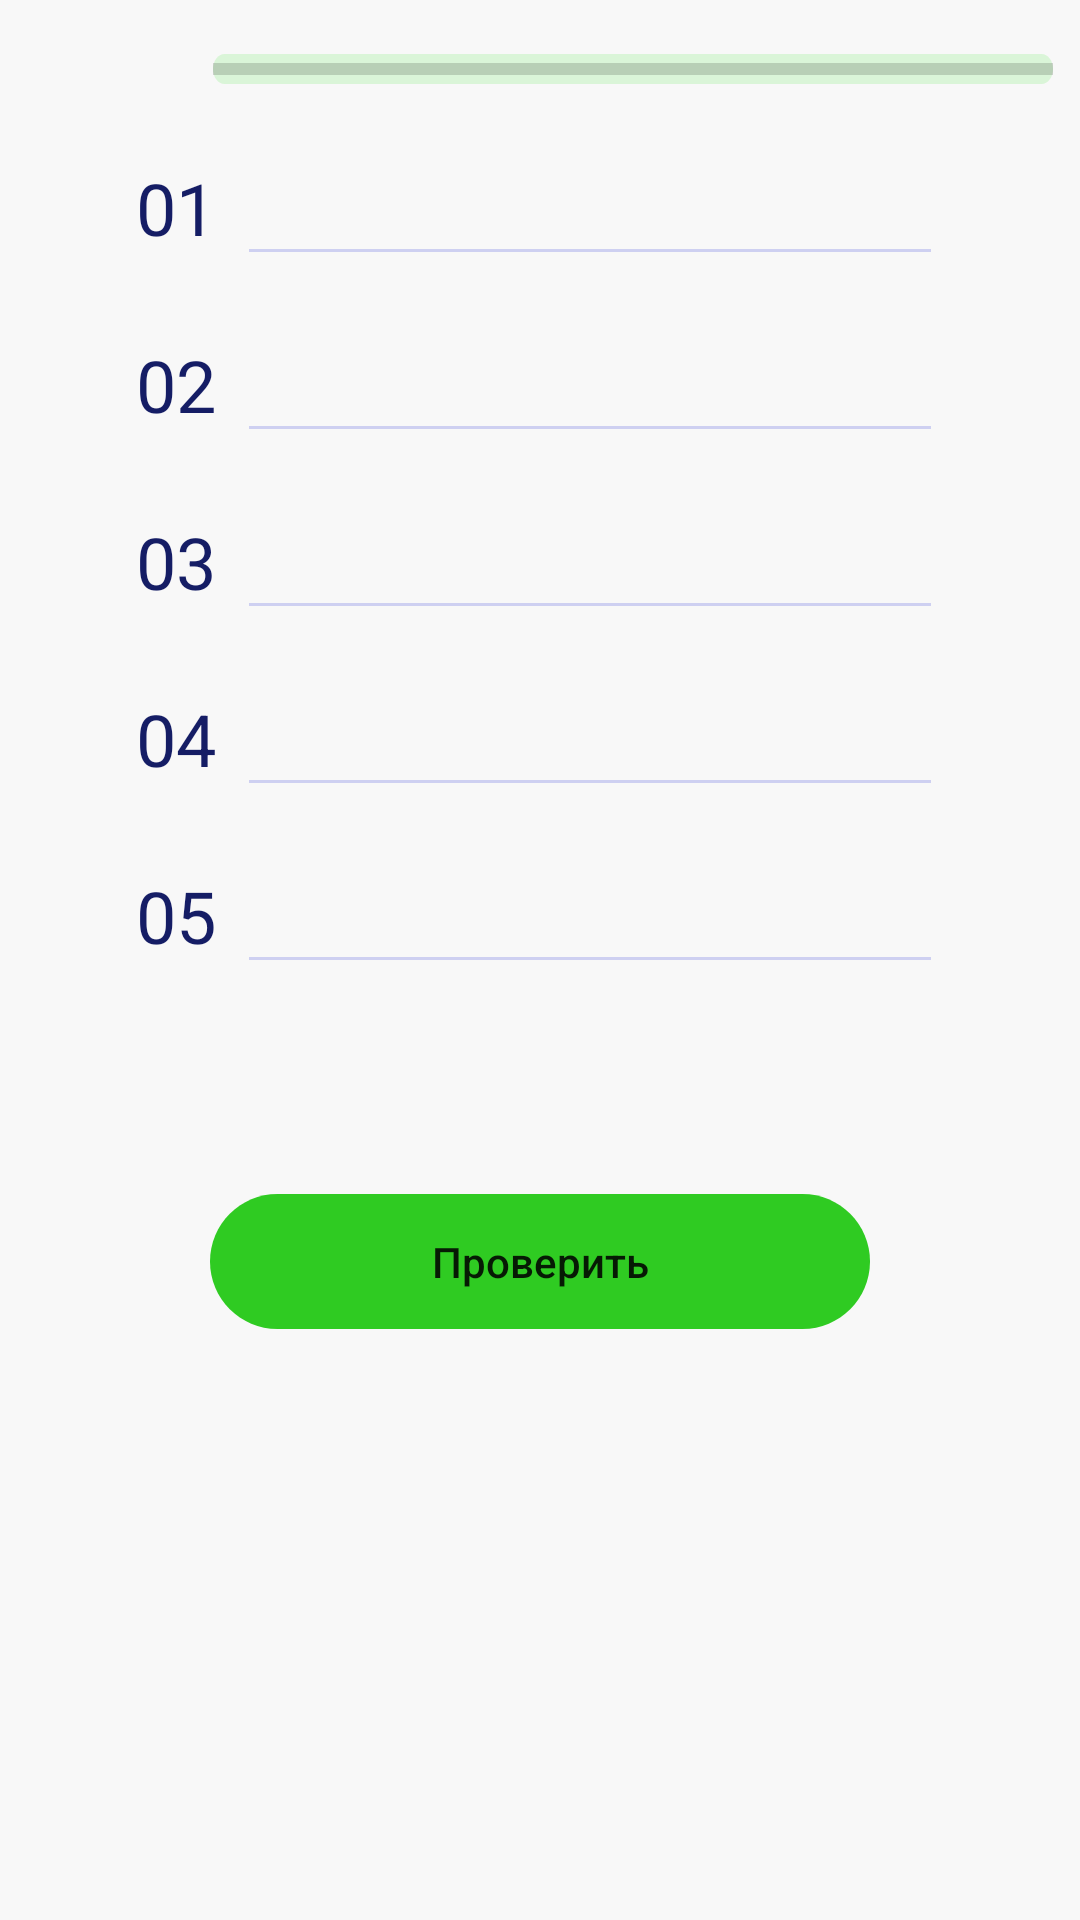

Reconstruct the res/layout file that produces this screen, plus the resources it refers to.
<!-- AndroidManifest.xml: application theme Theme.Memory -->
<!-- res/layout/activity_check.xml -->
<?xml version="1.0" encoding="utf-8"?>
<LinearLayout xmlns:android="http://schemas.android.com/apk/res/android"
    xmlns:app="http://schemas.android.com/apk/res-auto"
    android:layout_width="match_parent"
    android:layout_height="wrap_content"
    android:background="@drawable/some_id"
    android:orientation="vertical">

    <LinearLayout
        android:layout_width="match_parent"
        android:layout_height="wrap_content"
        android:layout_marginBottom="20dp"
        android:orientation="horizontal">

        <View
            android:id="@+id/line_10"
            android:layout_width="23dp"
            android:layout_height="20dp"
            android:layout_alignParentLeft="true"
            android:layout_alignParentTop="true"
            android:layout_marginLeft="37.98dp"
            android:layout_marginTop="12.98dp"
            android:background="@drawable/clear"
            android:backgroundTint="#000000" />


        <ProgressBar
            android:id="@+id/progressBar"
            style="@android:style/Widget.DeviceDefault.Light.ProgressBar.Horizontal"
            android:layout_width="280dp"
            android:layout_height="10dp"
            android:layout_alignParentLeft="true"
            android:layout_alignParentTop="true"
            android:layout_centerHorizontal="true"
            android:layout_marginLeft="10dp"
            android:layout_marginTop="18dp"
            android:layout_marginRight="10dp"
            android:background="@drawable/rectangle_1" />

        <TextView
            android:id="@+id/imageButton"
            android:layout_width="23dp"
            android:layout_height="20dp"
            android:layout_alignParentTop="true"
            android:layout_alignParentEnd="true"
            android:layout_marginTop="12dp"
            android:layout_marginEnd="40dp"
            android:background="@drawable/favorite"

            android:text="5"
            android:textAlignment="center"
            android:textColor="#FBFBFB"
            android:textSize="12sp" />

    </LinearLayout>


    <LinearLayout
        android:layout_width="269dp"
        android:layout_height="39dp"
        android:layout_gravity="center_horizontal"
        android:layout_marginBottom="20dp"
        android:orientation="horizontal">

        <TextView
            android:layout_width="wrap_content"
            android:layout_height="match_parent"
            android:layout_alignParentLeft="true"
            android:layout_alignParentTop="true"
            android:layout_marginRight="7dp"
            android:text="01"
            android:textAppearance="@style/some_id" />


        <EditText
            android:id="@+id/et1"
            android:layout_width="wrap_content"
            android:layout_height="wrap_content"
            android:layout_weight="1"
            android:backgroundTint="#CED0F1"
            android:ems="10"
            android:inputType="textPersonName" />

    </LinearLayout>
    <LinearLayout
        android:layout_width="269dp"
        android:layout_height="39dp"
        android:layout_gravity="center_horizontal"
        android:layout_marginBottom="20dp"
        android:orientation="horizontal">

        <TextView
            android:layout_width="wrap_content"
            android:layout_height="match_parent"
            android:layout_alignParentLeft="true"
            android:layout_alignParentTop="true"
            android:layout_marginRight="7dp"
            android:text="02"
            android:textAppearance="@style/some_id" />


        <EditText
            android:id="@+id/et2"
            android:layout_width="wrap_content"
            android:layout_height="wrap_content"
            android:layout_weight="1"
            android:backgroundTint="#CED0F1"
            android:ems="10"
            android:inputType="textPersonName" />

    </LinearLayout>

    <LinearLayout
        android:layout_width="269dp"
        android:layout_height="39dp"
        android:layout_gravity="center_horizontal"
        android:layout_marginBottom="20dp"
        android:orientation="horizontal">

        <TextView
            android:layout_width="wrap_content"
            android:layout_height="match_parent"
            android:layout_alignParentLeft="true"
            android:layout_alignParentTop="true"
            android:layout_marginRight="7dp"
            android:text="03"
            android:textAppearance="@style/some_id" />


        <EditText
            android:id="@+id/et3"
            android:layout_width="wrap_content"
            android:layout_height="wrap_content"
            android:layout_weight="1"
            android:backgroundTint="#CED0F1"
            android:ems="10"
            android:inputType="textPersonName" />

    </LinearLayout>
    <LinearLayout
        android:layout_width="269dp"
        android:layout_height="39dp"
        android:layout_gravity="center_horizontal"
        android:layout_marginBottom="20dp"
        android:orientation="horizontal">

        <TextView
            android:layout_width="wrap_content"
            android:layout_height="match_parent"
            android:layout_alignParentLeft="true"
            android:layout_alignParentTop="true"
            android:layout_marginRight="7dp"
            android:text="04"
            android:textAppearance="@style/some_id" />


        <EditText
            android:id="@+id/et4"
            android:layout_width="wrap_content"
            android:layout_height="wrap_content"
            android:layout_weight="1"
            android:backgroundTint="#CED0F1"
            android:ems="10"
            android:inputType="textPersonName" />

    </LinearLayout>

    <LinearLayout
        android:layout_width="269dp"
        android:layout_height="39dp"
        android:layout_gravity="center_horizontal"
        android:layout_marginBottom="20dp"
        android:orientation="horizontal">

        <TextView
            android:layout_width="wrap_content"
            android:layout_height="match_parent"
            android:layout_alignParentLeft="true"
            android:layout_alignParentTop="true"
            android:layout_marginRight="7dp"
            android:text="05"
            android:textAppearance="@style/some_id" />


        <EditText
            android:id="@+id/et5"
            android:layout_width="wrap_content"
            android:layout_height="wrap_content"
            android:layout_weight="1"
            android:backgroundTint="#CED0F1"
            android:ems="10"
            android:inputType="textPersonName" />

    </LinearLayout>


    <Button
        app:backgroundTint="@null"
        android:textAllCaps="false"
        android:id="@+id/check"
        android:layout_width="220dp"
        android:layout_height="45dp"
        android:layout_alignParentLeft="true"
        android:layout_alignParentTop="true"
        android:layout_gravity="center_horizontal"
        android:layout_marginTop="50dp"
        android:background="@drawable/rectangle_8"
        android:text="Проверить" />


</LinearLayout>
<!-- resources referenced by this layout -->
<resources>
  <!-- drawable favorite (drawable) -->
  <vector android:height="24dp" android:tint="#FF3559"
      android:viewportHeight="24" android:viewportWidth="24"
      android:width="24dp" xmlns:android="http://schemas.android.com/apk/res/android">
      <path android:fillColor="@android:color/white" android:pathData="M12,21.35l-1.45,-1.32C5.4,15.36 2,12.28 2,8.5 2,5.42 4.42,3 7.5,3c1.74,0 3.41,0.81 4.5,2.09C13.09,3.81 14.76,3 16.5,3 19.58,3 22,5.42 22,8.5c0,3.78 -3.4,6.86 -8.55,11.54L12,21.35z"/>
  </vector>
  <!-- drawable rectangle_1 (drawable) -->
  <?xml version="1.0" encoding="utf-8"?>
  <vector
      xmlns:android="http://schemas.android.com/apk/res/android"
      xmlns:aapt="http://schemas.android.com/aapt"
      android:width="220dp"
      android:height="6dp"
      android:viewportWidth="220"
      android:viewportHeight="6"
      >
  
      <group>
  
          <clip-path
              android:pathData="M3 0H217C218.657 0 220 1.34315 220 3C220 4.65685 218.657 6 217 6H3C1.34315 6 0 4.65685 0 3C0 1.34315 1.34315 0 3 0Z"
              />
  
          <path
              android:pathData="M0 0V6H220V0"
              android:fillColor="#DAF5D8"
              />
  
      </group>
  
  </vector>
  <!-- drawable rectangle_8 (drawable) -->
  <?xml version="1.0" encoding="utf-8"?>
  <vector
      xmlns:android="http://schemas.android.com/apk/res/android"
      xmlns:aapt="http://schemas.android.com/aapt"
      android:width="220dp"
      android:height="45dp"
      android:viewportWidth="220"
      android:viewportHeight="45"
      >
  
      <group>
  
          <clip-path
              android:pathData="M22.5 0H197.5C209.926 0 220 10.0736 220 22.5C220 34.9264 209.926 45 197.5 45H22.5C10.0736 45 0 34.9264 0 22.5C0 10.0736 10.0736 0 22.5 0Z"
              />
  
          <path
              android:pathData="M0 0V45H220V0"
              android:fillColor="#2FCB22"
              />
  
      </group>
  
  </vector>
  <!-- drawable some_id (drawable) -->
  <?xml version="1.0" encoding="utf-8"?>
  <vector
      xmlns:android="http://schemas.android.com/apk/res/android"
      xmlns:aapt="http://schemas.android.com/aapt"
      android:width="320dp"
      android:height="568dp"
      android:viewportWidth="320"
      android:viewportHeight="568"
      >
  
      <group>
  
          <clip-path
              android:pathData="M0 0H320V568H0V0Z"
              />
  
          <path
              android:pathData="M0 0V568H320V0"
              android:fillColor="#F8F8F8"
              />
  
      </group>
  
  </vector>
  <style name="some_id">
  
          <item name="android:textSize">
              24sp
          </item>
  
          <item name="android:textColor">
              #151D65
          </item>
  
      </style>
  <style name="Theme.Memory" parent="Theme.MaterialComponents.DayNight.DarkActionBar">
          
          <item name="colorPrimary">@color/purple_500</item>
          <item name="colorPrimaryVariant">@color/purple_700</item>
          <item name="colorOnPrimary">@color/white</item>
          
          <item name="colorSecondary">@color/teal_200</item>
          <item name="colorSecondaryVariant">@color/teal_700</item>
          <item name="colorOnSecondary">@color/black</item>
          
          <item name="android:statusBarColor" tools:targetApi="l">?attr/colorPrimaryVariant</item>
          <item name="drawerArrowStyle">@style/DrawerIcon</item>
          <item name="windowActionBar">false</item>
          <item name="windowNoTitle">true</item>
  
      </style>
  <color name="purple_500">#FF6200EE</color>
  <color name="purple_700">#FF3700B3</color>
  <color name="white">#FFFFFFFF</color>
  <color name="teal_200">#FF03DAC5</color>
  <color name="teal_700">#FF018786</color>
  <color name="black">#FF000000</color>
  <style name="DrawerIcon" parent="Widget.AppCompat.DrawerArrowToggle">
          <item name="android:src">@drawable/drawericon</item>
      </style>
  <!-- drawable drawericon: png bitmap (drawable, 161 bytes) -->
</resources>
